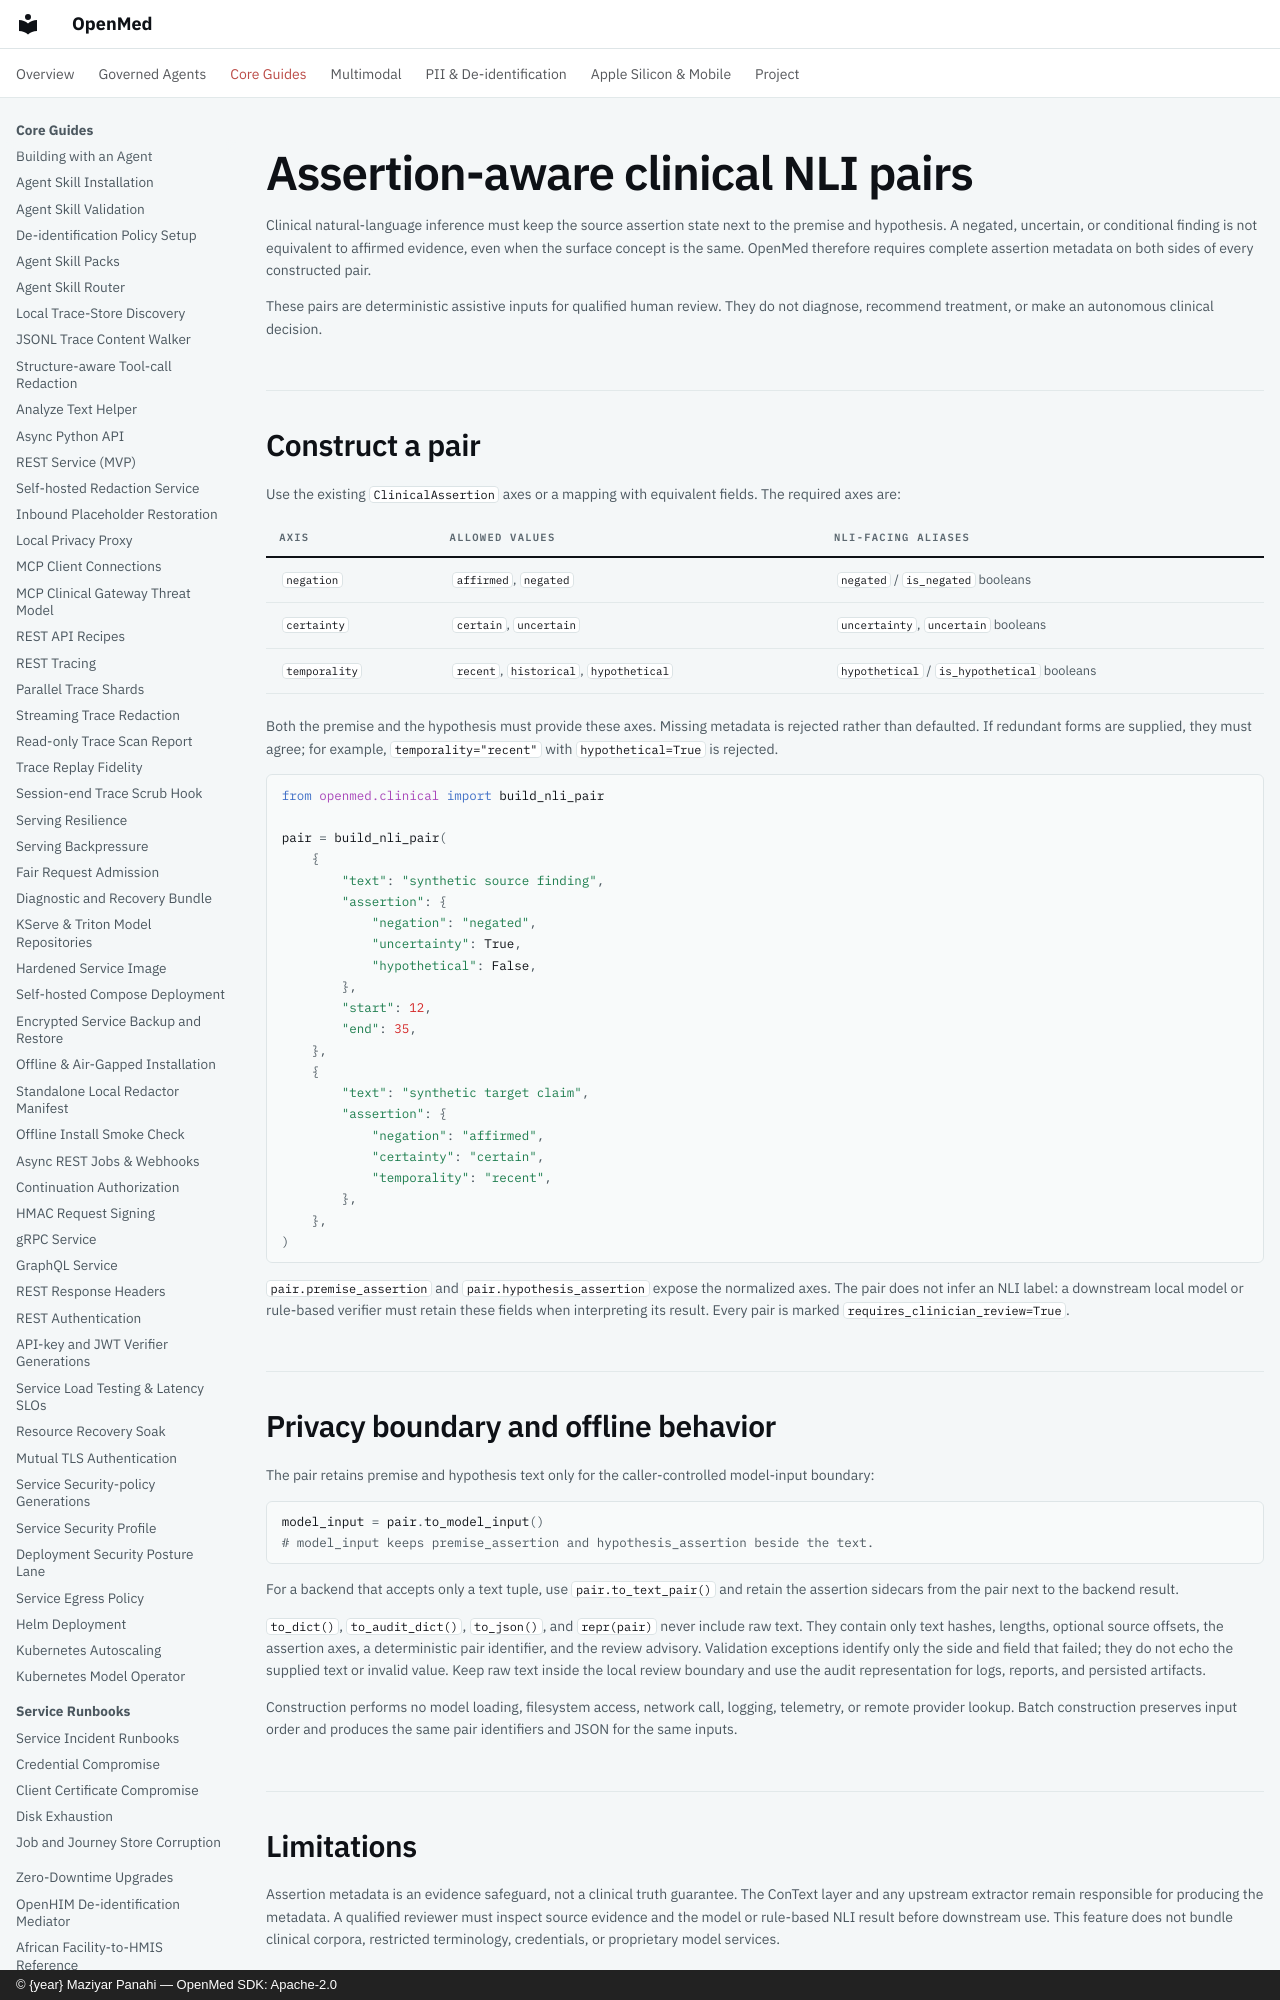

repository: maziyarpanahi/openmed · page: clinical/nli-assertion-pairs/index.html · generator: mkdocs · copyright: © {year} Maziyar Panahi — OpenMed SDK: Apache-2.0

# Assertion-aware clinical NLI pairs

Clinical natural-language inference must keep the source assertion state next
to the premise and hypothesis. A negated, uncertain, or conditional finding
is not equivalent to affirmed evidence, even when the surface concept is the
same. OpenMed therefore requires complete assertion metadata on both sides of
every constructed pair.

These pairs are deterministic assistive inputs for qualified human review.
They do not diagnose, recommend treatment, or make an autonomous clinical
decision.
